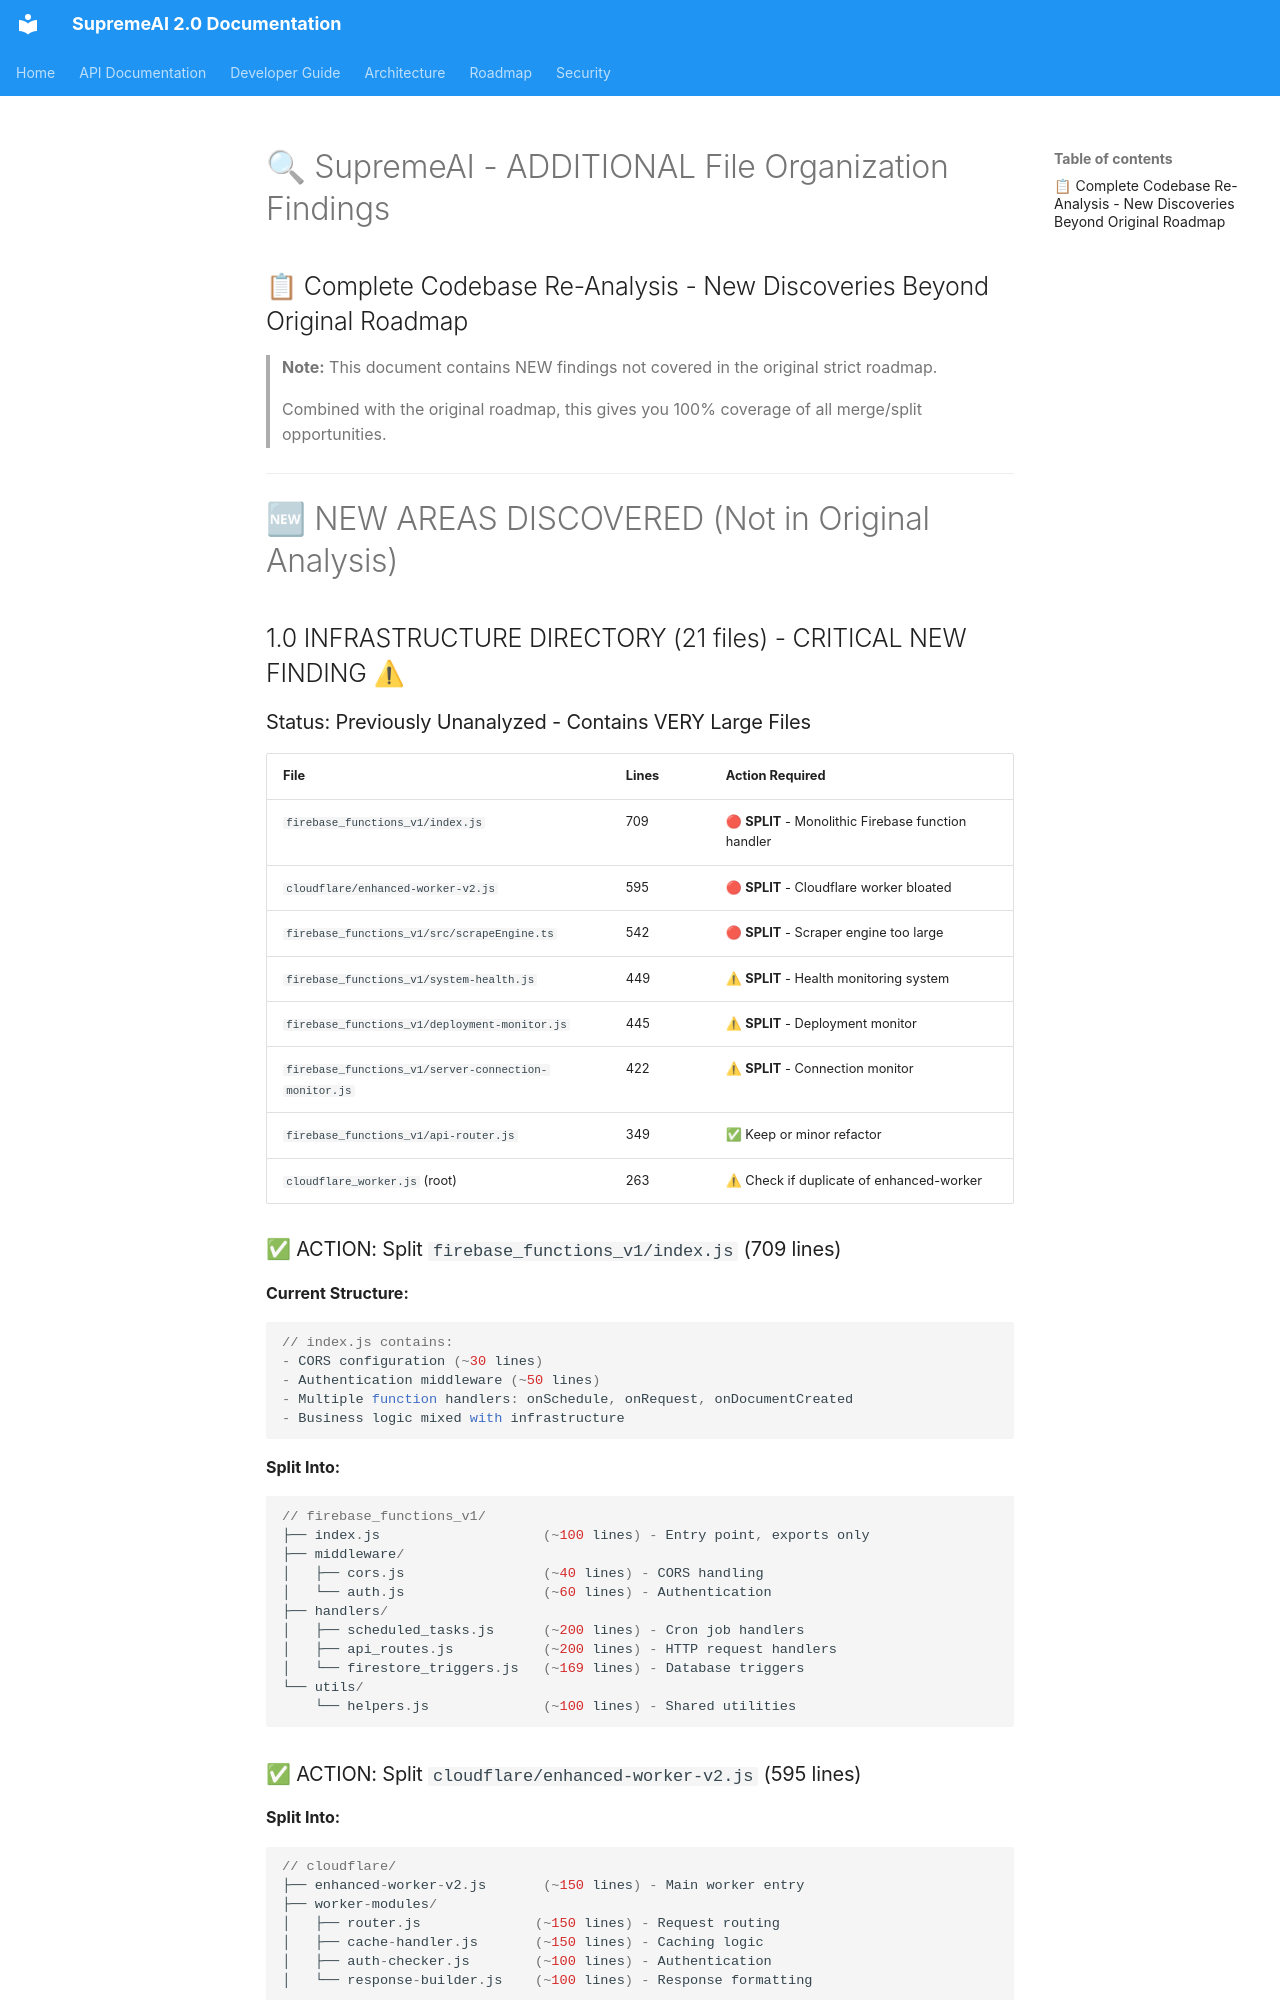

repository: SaifulHaqueNiloy/supremeai · page: audits/supremeai_additional_findings/index.html · generator: mkdocs

# 🔍 SupremeAI - ADDITIONAL File Organization Findings

## 📋 Complete Codebase Re-Analysis - New Discoveries Beyond Original Roadmap

> **Note:** This document contains NEW findings not covered in the original strict roadmap.
> 
> Combined with the original roadmap, this gives you 100% coverage of all merge/split opportunities.

---

# 🆕 NEW AREAS DISCOVERED (Not in Original Analysis)

## 1.0 INFRASTRUCTURE DIRECTORY (21 files) - CRITICAL NEW FINDING ⚠

### Status: Previously Unanalyzed - Contains VERY Large Files

| File | Lines | Action Required |
|------|-------|-----------------|
| `firebase_functions_v1/index.js` | 709 | 🔴 **SPLIT** - Monolithic Firebase function handler |
| `cloudflare/enhanced-worker-v2.js` | 595 | 🔴 **SPLIT** - Cloudflare worker bloated |
| `firebase_functions_v1/src/scrapeEngine.ts` | 542 | 🔴 **SPLIT** - Scraper engine too large |
| `firebase_functions_v1/system-health.js` | 449 | ⚠ **SPLIT** - Health monitoring system |
| `firebase_functions_v1/deployment-monitor.js` | 445 | ⚠ **SPLIT** - Deployment monitor |
| `firebase_functions_v1/server-connection-monitor.js` | 422 | ⚠ **SPLIT** - Connection monitor |
| `firebase_functions_v1/api-router.js` | 349 | ✅ Keep or minor refactor |
| `cloudflare_worker.js` (root) | 263 | ⚠ Check if duplicate of enhanced-worker |

### ✅ ACTION: Split `firebase_functions_v1/index.js` (709 lines)

**Current Structure:**
```javascript
// index.js contains:
- CORS configuration (~30 lines)
- Authentication middleware (~50 lines)
- Multiple function handlers: onSchedule, onRequest, onDocumentCreated
- Business logic mixed with infrastructure
```

**Split Into:**
```javascript
// firebase_functions_v1/
├── index.js                    (~100 lines) - Entry point, exports only
├── middleware/
│   ├── cors.js                 (~40 lines) - CORS handling
│   └── auth.js                 (~60 lines) - Authentication
├── handlers/
│   ├── scheduled_tasks.js      (~200 lines) - Cron job handlers
│   ├── api_routes.js           (~200 lines) - HTTP request handlers
│   └── firestore_triggers.js   (~169 lines) - Database triggers
└── utils/
    └── helpers.js              (~100 lines) - Shared utilities
```
